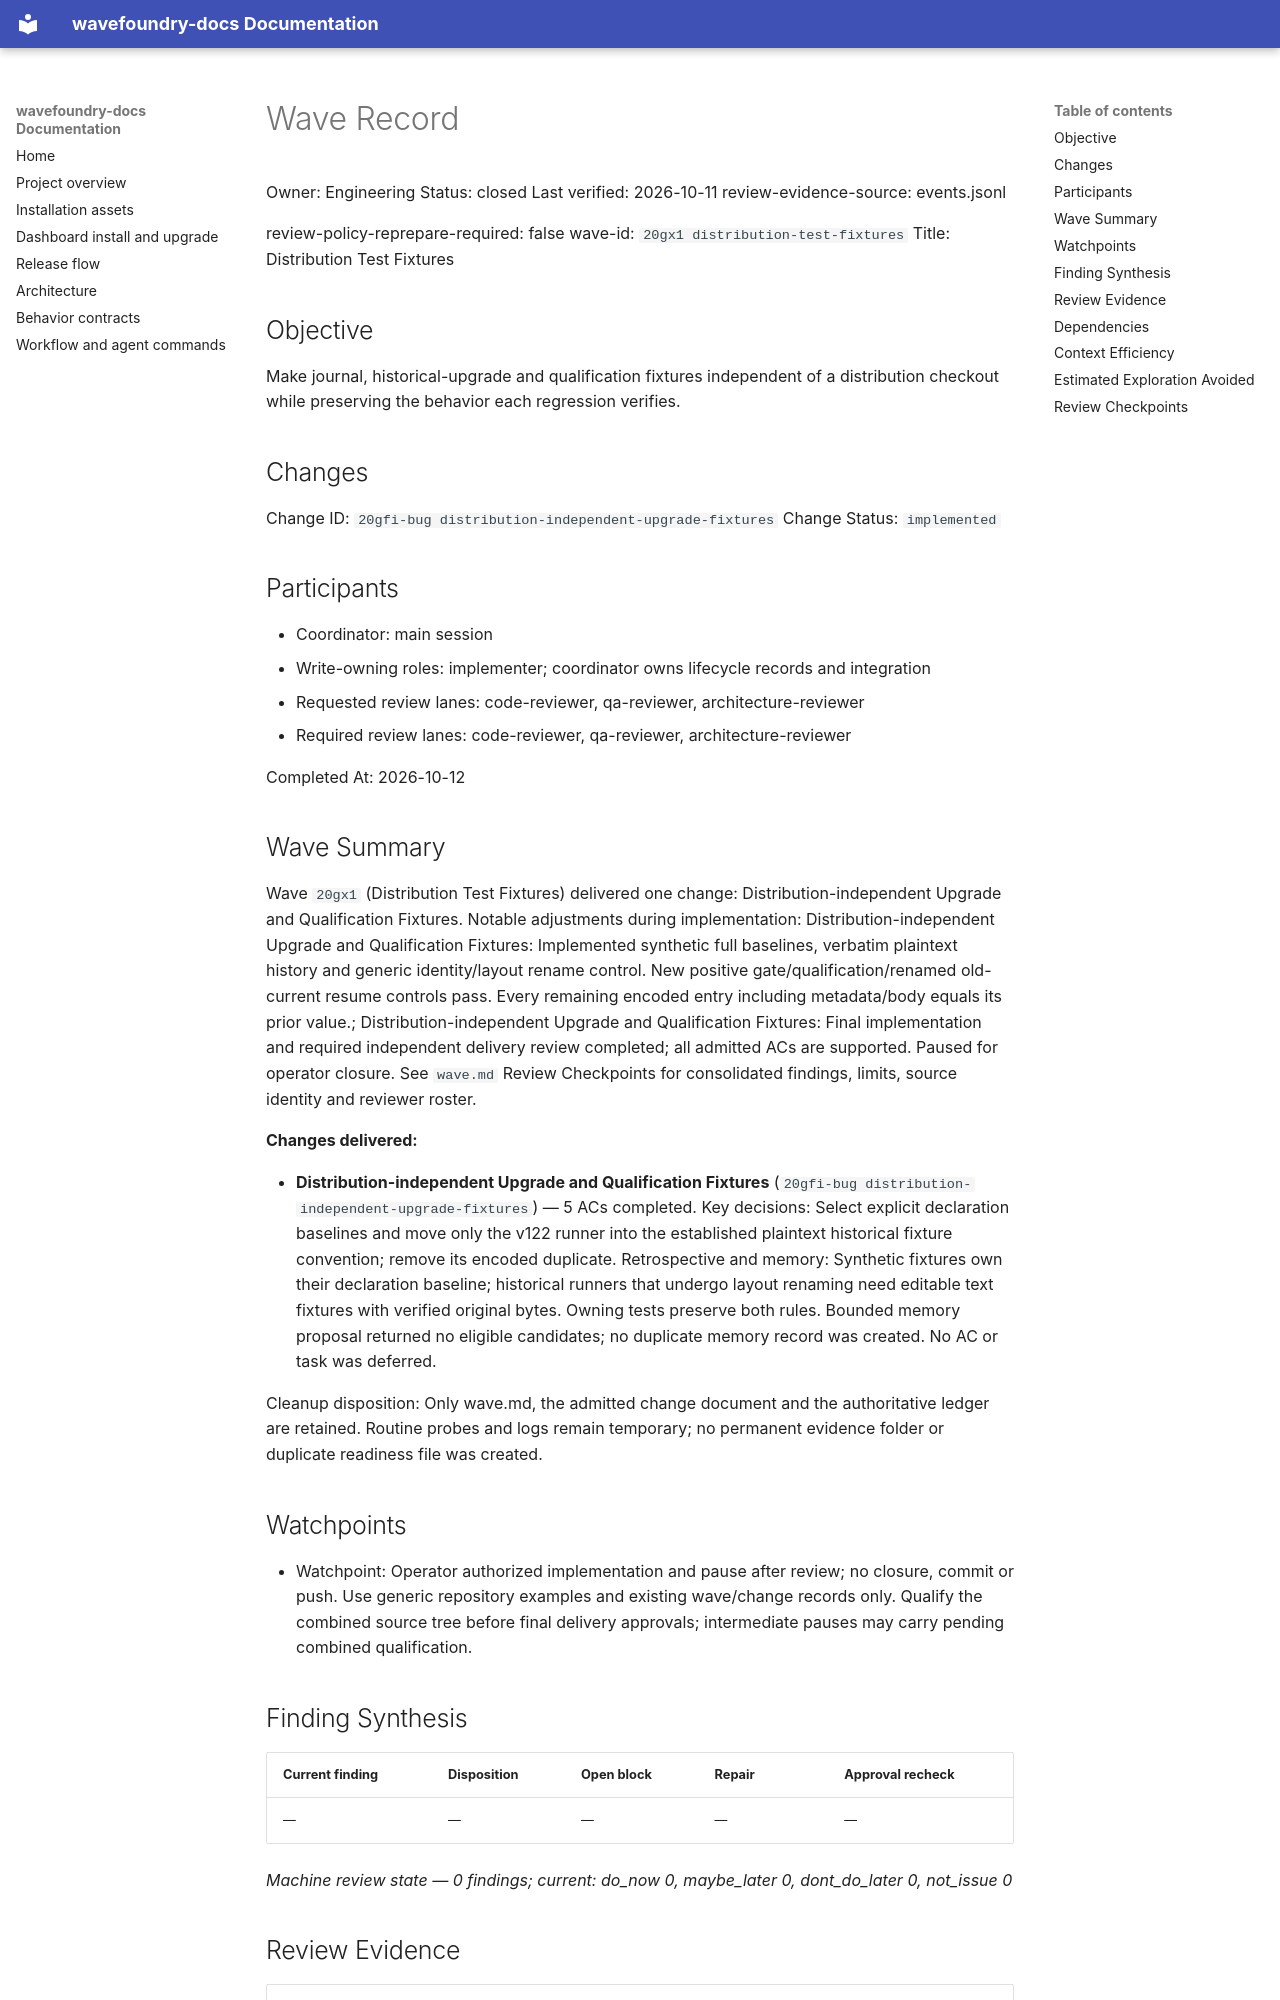

repository: coryhacking/wavefoundry · page: waves/20gx1 distribution-test-fixtures/wave/index.html · generator: mkdocs

# Wave Record

Owner: Engineering
Status: closed
Last verified: 2026-10-11
review-evidence-source: events.jsonl

review-policy-reprepare-required: false
wave-id: `20gx1 distribution-test-fixtures`
Title: Distribution Test Fixtures

## Objective

Make journal, historical-upgrade and qualification fixtures independent of a distribution checkout while preserving the behavior each regression verifies.

## Changes

Change ID: `20gfi-bug distribution-independent-upgrade-fixtures`
Change Status: `implemented`

## Participants

- Coordinator: main session
- Write-owning roles: implementer; coordinator owns lifecycle records and integration
- Requested review lanes: code-reviewer, qa-reviewer, architecture-reviewer
- Required review lanes: code-reviewer, qa-reviewer, architecture-reviewer

Completed At: 2026-10-12

## Wave Summary

Wave `20gx1` (Distribution Test Fixtures) delivered one change: Distribution-independent Upgrade and Qualification Fixtures. Notable adjustments during implementation: Distribution-independent Upgrade and Qualification Fixtures: Implemented synthetic full baselines, verbatim plaintext history and generic identity/layout rename control. New positive gate/qualification/renamed old-current resume controls pass. Every remaining encoded entry including metadata/body equals its prior value.; Distribution-independent Upgrade and Qualification Fixtures: Final implementation and required independent delivery review completed; all admitted ACs are supported. Paused for operator closure. See `wave.md` Review Checkpoints for consolidated findings, limits, source identity and reviewer roster.

**Changes delivered:**

- **Distribution-independent Upgrade and Qualification Fixtures** (`20gfi-bug distribution-independent-upgrade-fixtures`) — 5 ACs completed. Key decisions: Select explicit declaration baselines and move only the v122 runner into the established plaintext historical fixture convention; remove its encoded duplicate.
Retrospective and memory: Synthetic fixtures own their declaration baseline; historical runners that undergo layout renaming need editable text fixtures with verified original bytes. Owning tests preserve both rules. Bounded memory proposal returned no eligible candidates; no duplicate memory record was created. No AC or task was deferred.

Cleanup disposition: Only wave.md, the admitted change document and the authoritative ledger are retained. Routine probes and logs remain temporary; no permanent evidence folder or duplicate readiness file was created.

## Watchpoints

- Watchpoint: Operator authorized implementation and pause after review; no closure, commit or push. Use generic repository examples and existing wave/change records only. Qualify the combined source tree before final delivery approvals; intermediate pauses may carry pending combined qualification.

## Finding Synthesis

<!-- wave:finding-synthesis begin -->
| Current finding | Disposition | Open block | Repair | Approval recheck |
| --- | --- | --- | --- | --- |
| — | — | — | — | — |

*Machine review state — 0 findings; current: do_now 0, maybe_later 0, dont_do_later 0, not_issue 0*
<!-- wave:finding-synthesis end -->

## Review Evidence

<!-- wave:review-status begin -->
| Signoff | State | Why | Next action |
| --- | --- | --- | --- |
| council-readiness | approved | current executed approval by coryhacking follows every affected repair | none |
| code-reviewer | approved | current executed approval by coryhacking, not receipt-bound, follows every affected repair | none |
| qa-reviewer | approved | current executed approval by coryhacking, not receipt-bound, follows every affected repair | none |
| architecture-reviewer | approved | current executed approval by coryhacking, not receipt-bound, follows every affected repair | none |
| operator-signoff | approved | current executed approval by coryhacking, not receipt-bound, follows every affected repair | none |
<!-- wave:review-status end -->

- operator-signoff: <approved when operator confirms closure>

## Dependencies

- No external wave dependencies. Declare intra-wave dependencies with a `Depends On:` line containing full backticked change ids in each change's block under `## Changes`.
